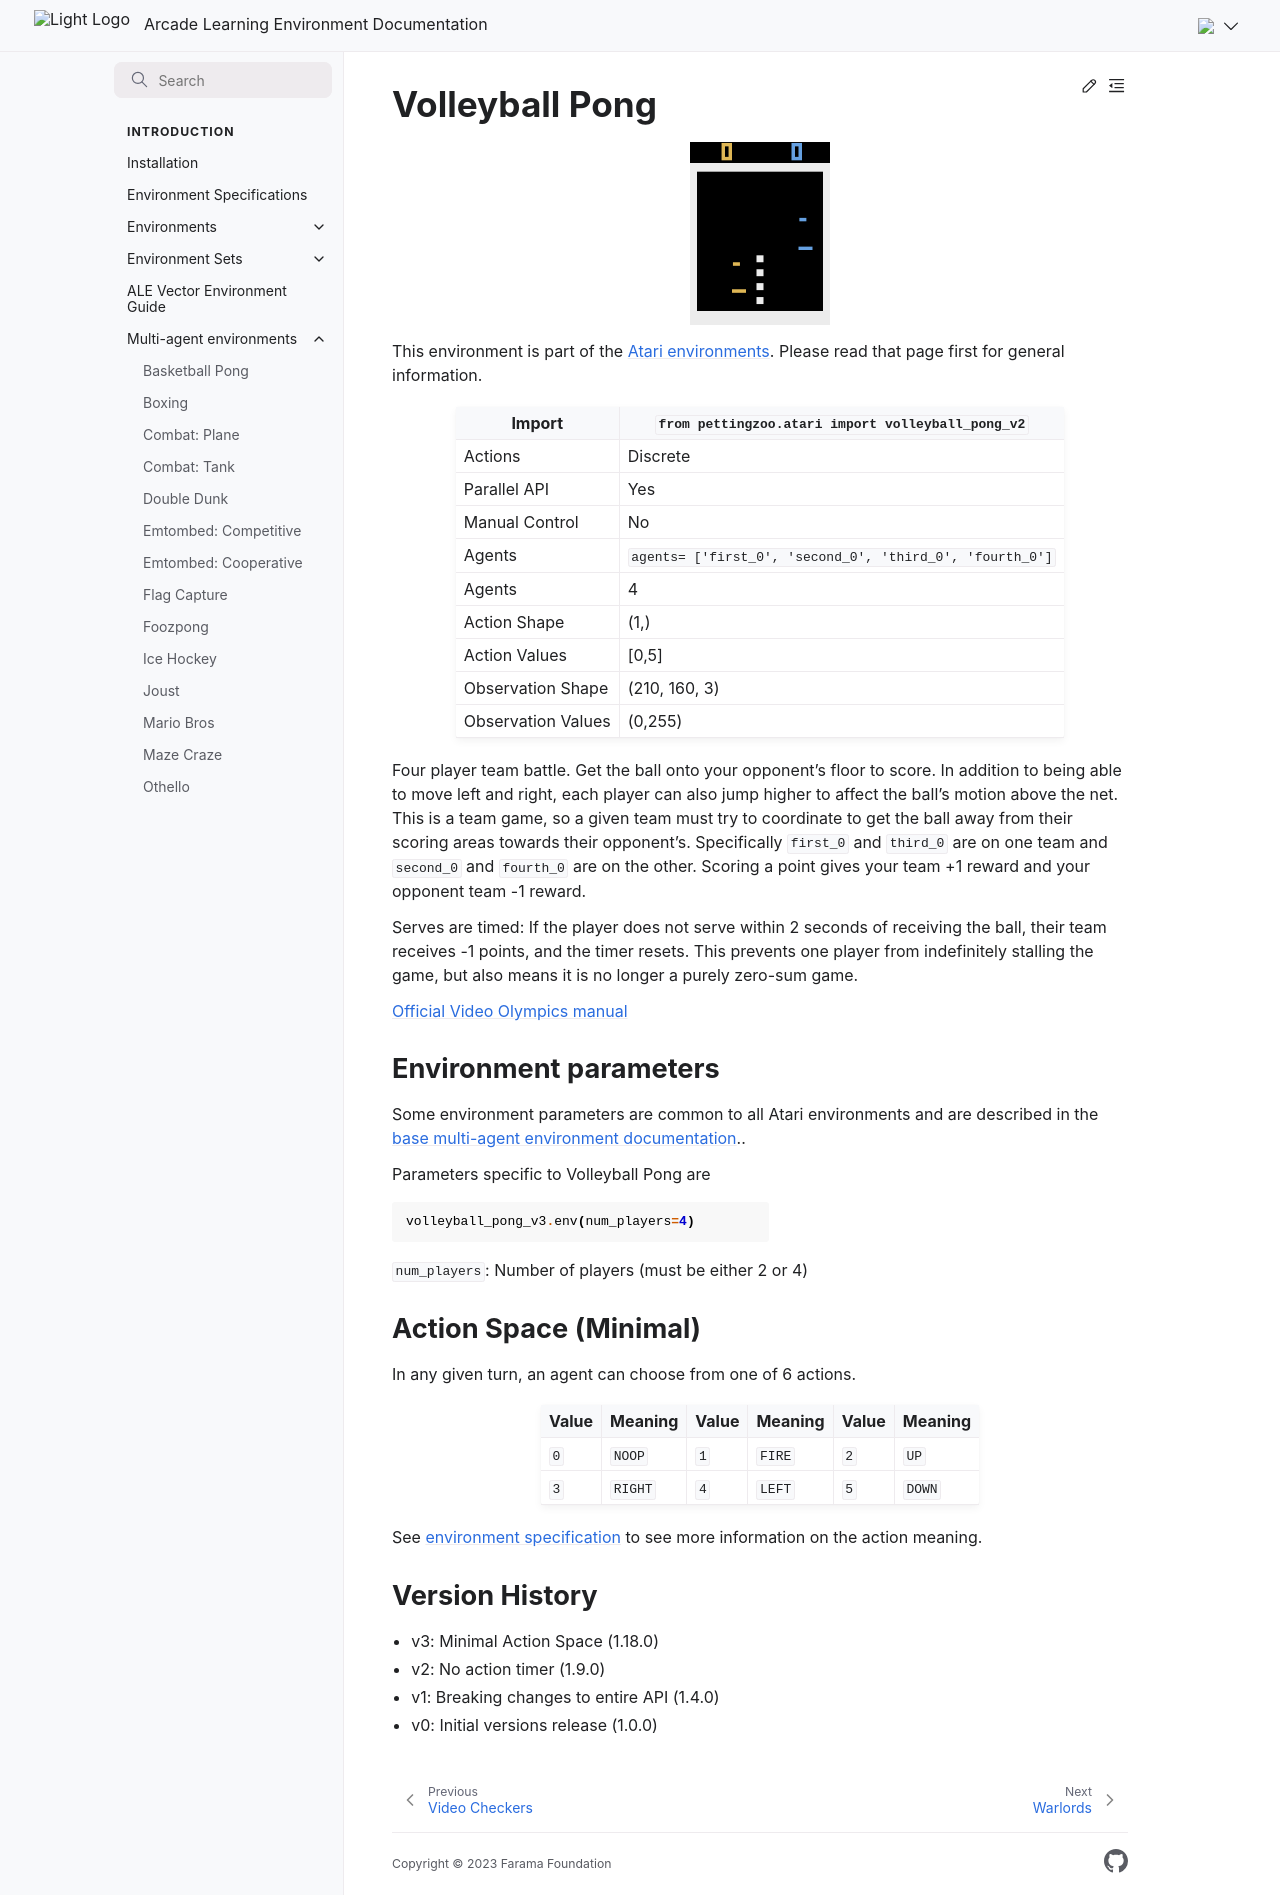

repository: Farama-Foundation/Arcade-Learning-Environment · page: main/multi-agent-environments/volleyball_pong/index.html · generator: sphinx


# Volleyball Pong

```{figure} ../_static/videos/multi-agent-environments/volleyball_pong.gif
:width: 140px
:name: volleyball_pong
```

This environment is part of the <a href='..'>Atari environments</a>. Please read that page first for general information.

| Import               | `from pettingzoo.atari import volleyball_pong_v2`        |
|----------------------|----------------------------------------------------------|
| Actions              | Discrete                                                 |
| Parallel API         | Yes                                                      |
| Manual Control       | No                                                       |
| Agents               | `agents= ['first_0', 'second_0', 'third_0', 'fourth_0']` |
| Agents               | 4                                                        |
| Action Shape         | (1,)                                                     |
| Action Values        | [0,5]                                                    |
| Observation Shape    | (210, 160, 3)                                            |
| Observation Values   | (0,255)                                                  |

Four player team battle. Get the ball onto your opponent's floor to score. In addition to being able to move left and right, each player can also jump higher to affect the ball's motion above the net. This is a team game, so a given team must try to coordinate to get the ball away from their scoring areas towards their opponent's. Specifically `first_0` and `third_0` are on one team and `second_0` and `fourth_0` are on the other. Scoring a point gives your team +1 reward and your opponent team -1 reward.

Serves are timed: If the player does not serve within 2 seconds of receiving the ball, their team receives -1 points, and the timer resets. This prevents one player from indefinitely stalling the game, but also means it is no longer a purely zero-sum game.

[Official Video Olympics manual](https://atariage.com/manual_html_page.php?SoftwareLabelID=587)

## Environment parameters

Some environment parameters are common to all Atari environments and are described in the [base multi-agent environment documentation](../multi-agent-environments)..

Parameters specific to Volleyball Pong are

``` python
volleyball_pong_v3.env(num_players=4)
```

`num_players`:  Number of players (must be either 2 or 4)

## Action Space (Minimal)

In any given turn, an agent can choose from one of 6 actions.

| Value   | Meaning      | Value   | Meaning         | Value   | Meaning        |
|---------|--------------|---------|-----------------|---------|----------------|
| `0`     | `NOOP`       | `1`     | `FIRE`          | `2`     | `UP`           |
| `3`     | `RIGHT`      | `4`     | `LEFT`          | `5`     | `DOWN`         |

See [environment specification](../env-spec) to see more information on the action meaning.

## Version History

* v3: Minimal Action Space (1.18.0)
* v2: No action timer (1.9.0)
* v1: Breaking changes to entire API (1.4.0)
* v0: Initial versions release (1.0.0)
